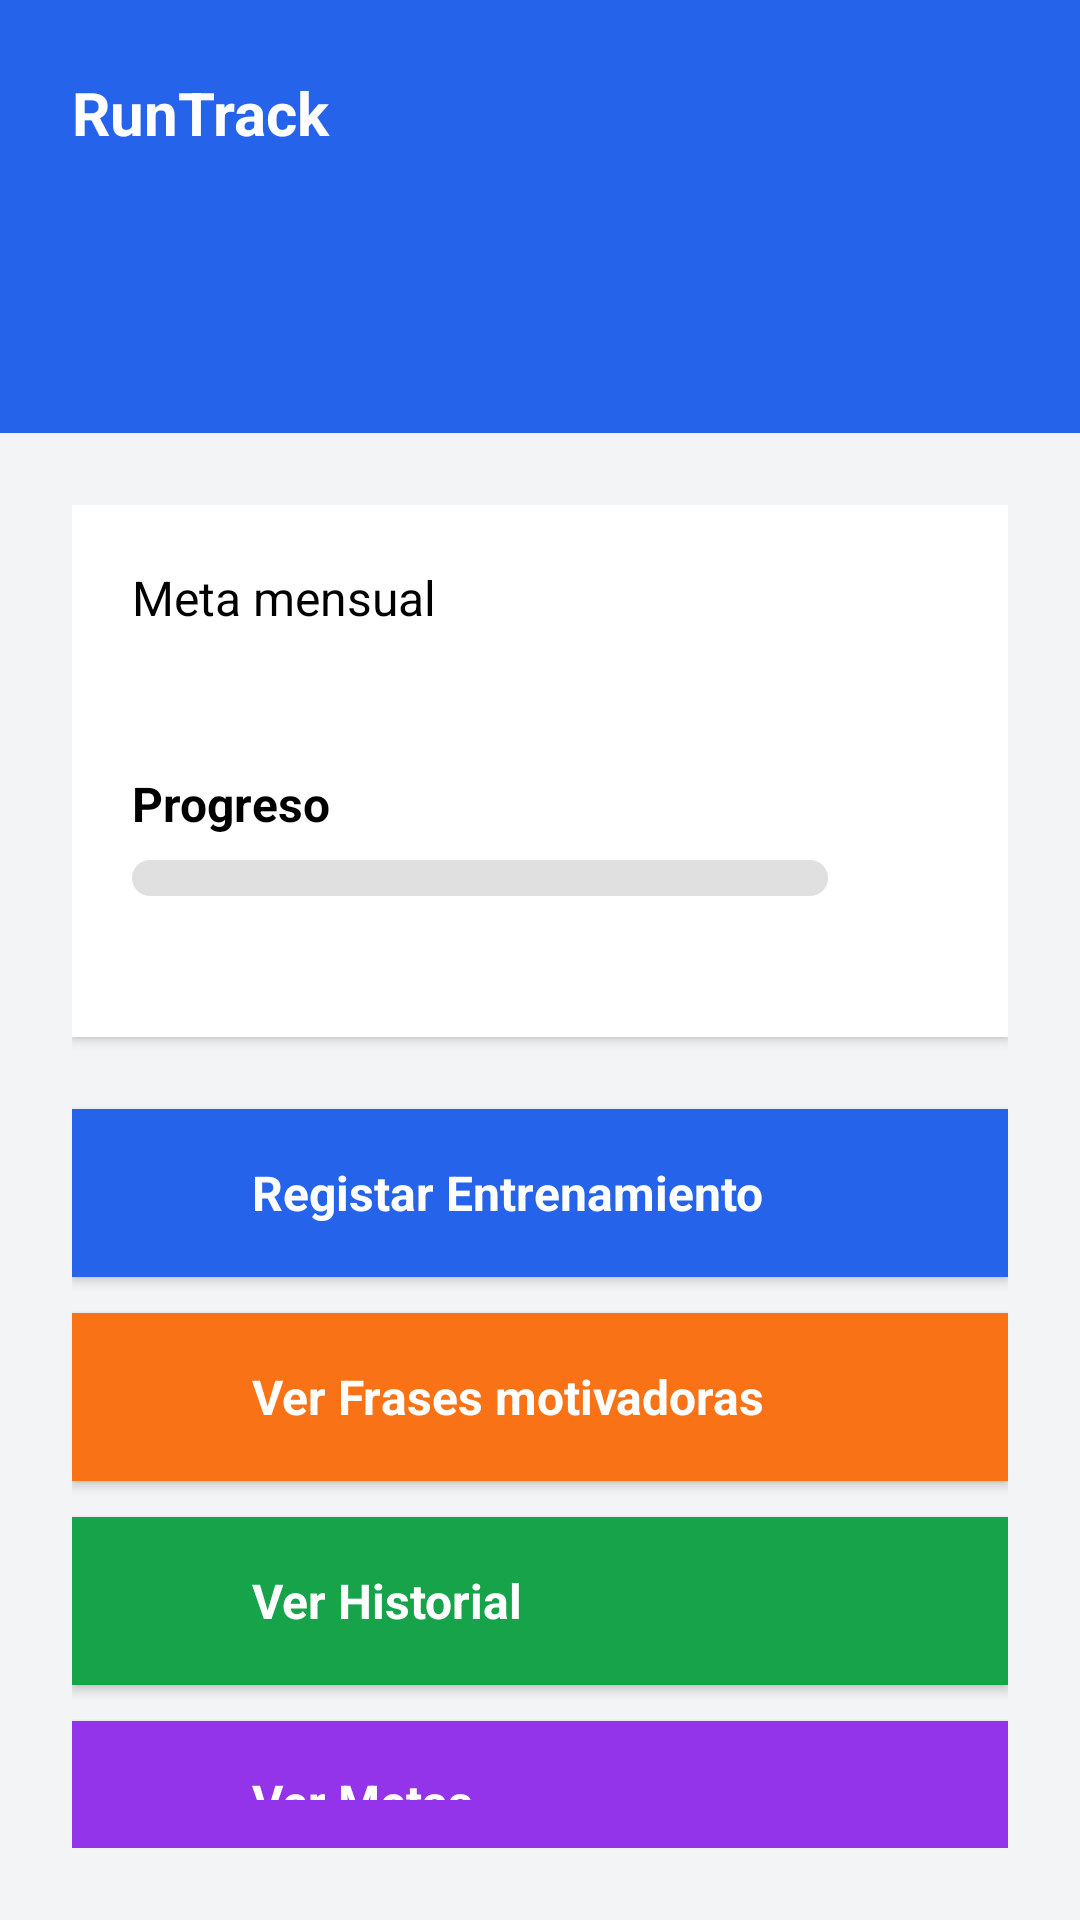

Android layout source for this screen:
<!-- AndroidManifest.xml: application theme Theme.AppParcial2_RodriguezV_LinaresK -->
<!-- res/layout/activity_inicio.xml -->
<?xml version="1.0" encoding="utf-8"?>
<RelativeLayout xmlns:android="http://schemas.android.com/apk/res/android"
    xmlns:tools="http://schemas.android.com/tools"
    android:id="@+id/main"
    android:layout_width="match_parent"
    android:layout_height="match_parent"
    tools:context=".InicioActivity"
    android:background="@color/fondo"    >

    <LinearLayout
        android:id="@+id/header"
        android:layout_width="match_parent"
        android:layout_height="wrap_content"
        android:layout_alignParentTop="true"
        android:background="@color/azul_head"
        android:orientation="vertical"
        android:padding="24dp"
        android:paddingBottom="32dp">

        <RelativeLayout
            android:layout_width="match_parent"
            android:layout_height="wrap_content"
            android:layout_marginBottom="24dp">

            <TextView
                android:layout_width="wrap_content"
                android:layout_height="wrap_content"
                android:layout_alignParentStart="true"
                android:layout_centerVertical="true"
                android:text="@string/nombreApp"
                android:textSize="20sp"
                android:textStyle="bold"
                android:textColor="@android:color/white" />

        </RelativeLayout>

        <LinearLayout
            android:layout_width="match_parent"
            android:layout_height="wrap_content"
            android:orientation="vertical">

            <TextView
                android:id="@+id/lblNombreUsuario"
                android:layout_width="wrap_content"
                android:layout_height="wrap_content"
                android:textSize="28sp"
                android:textStyle="bold"
                android:textColor="@android:color/white"
                android:layout_marginBottom="8dp" />

        </LinearLayout>

    </LinearLayout>

    <RelativeLayout
        android:layout_width="match_parent"
        android:layout_height="wrap_content"
        android:padding="24dp"
        android:layout_below="@+id/header">


        <RelativeLayout
            android:id="@+id/progeso"
            android:layout_width="match_parent"
            android:layout_height="wrap_content"
            android:layout_alignParentTop="true"
            android:padding="20dp"
            android:layout_marginBottom="24dp"
            android:elevation="2dp"
            android:background="@color/white">

            <LinearLayout
                android:layout_width="match_parent"
                android:layout_height="wrap_content"
                android:orientation="vertical"
                android:layout_toStartOf="@id/targetIcon"
                android:layout_centerVertical="true">

                <TextView
                    android:layout_width="wrap_content"
                    android:layout_height="wrap_content"
                    android:text="@string/lbl_meta"
                    android:textSize="16sp"
                    android:textColor="@android:color/black"/>

                <TextView
                    android:id="@+id/tvProgressKm"
                    android:layout_width="wrap_content"
                    android:layout_height="wrap_content"
                    android:textSize="20sp"
                    android:textColor="@android:color/black"
                    android:layout_marginTop="4dp"/>

                <TextView
                    android:id="@+id/txtProgreso"
                    android:layout_width="wrap_content"
                    android:layout_height="wrap_content"
                    android:text="@string/lbl_progreso"
                    android:textSize="16sp"
                    android:textColor="@android:color/black"
                    android:layout_marginTop="16dp"
                    android:textStyle="bold"/>

                <ProgressBar
                    android:id="@+id/progressBar"
                    style="@style/Widget.AppCompat.ProgressBar.Horizontal"
                    android:layout_width="match_parent"
                    android:layout_height="12dp"
                    android:layout_marginTop="8dp"
                    android:progressDrawable="@drawable/progressbar"
                    android:max="100"
                    android:progress="0"/>

                <TextView
                    android:id="@+id/tvRemaining"
                    android:layout_width="wrap_content"
                    android:layout_height="wrap_content"
                    android:textSize="14sp"
                    android:textColor="@android:color/darker_gray"
                    android:layout_marginTop="8dp"/>

            </LinearLayout>

            <TextView
                android:id="@+id/tvProgressPercent"
                android:layout_width="wrap_content"
                android:layout_height="wrap_content"
                android:textSize="20sp"
                android:layout_alignParentEnd="true"
                android:textColor="@android:color/black"
                android:layout_marginTop="8dp"/>

            <ImageView
                android:id="@+id/targetIcon"
                android:layout_width="40dp"
                android:layout_height="40dp"
                android:layout_alignParentEnd="true"
                android:layout_centerVertical="true"
                android:src="@drawable/objetivo"
                android:background="@color/white"
                android:padding="8dp"
                android:contentDescription="@string/icon_meta"/>

        </RelativeLayout>


        <RelativeLayout
            android:id="@+id/btnRegistrarEntrenamiento"
            android:layout_width="match_parent"
            android:layout_height="56dp"
            android:layout_below="@id/progeso"
            android:background="@color/azul_head"
            android:padding="16dp"
            android:layout_marginBottom="12dp"
            android:clickable="true"
            android:focusable="true"
            android:elevation="2dp">

            <ImageView
                android:id="@+id/iconAdd"
                android:layout_width="20dp"
                android:layout_height="20dp"
                android:layout_alignParentStart="true"
                android:layout_centerVertical="true"
                android:src="@drawable/registrar"
                android:layout_marginEnd="12dp"
                android:contentDescription="@string/lbl_registar"/>

            <TextView
                android:layout_width="wrap_content"
                android:layout_height="wrap_content"
                android:layout_toEndOf="@id/iconAdd"
                android:layout_centerVertical="true"
                android:layout_marginStart="12dp"
                android:text="@string/lbl_registar"
                android:textSize="16sp"
                android:textStyle="bold"
                android:textColor="@android:color/white" />

        </RelativeLayout>


        <RelativeLayout
            android:id="@+id/btnFrases"
            android:layout_width="match_parent"
            android:layout_height="56dp"
            android:layout_below="@id/btnRegistrarEntrenamiento"
            android:background="@color/orange_boton"
            android:padding="16dp"
            android:layout_marginBottom="12dp"
            android:clickable="true"
            android:focusable="true"
            android:elevation="2dp">

            <ImageView
                android:id="@+id/iconLightbulb"
                android:layout_width="20dp"
                android:layout_height="20dp"
                android:layout_alignParentStart="true"
                android:layout_centerVertical="true"
                android:src="@drawable/comentario"
                android:layout_marginEnd="12dp"
                android:contentDescription="@string/lbl_frases"/>

            <TextView
                android:layout_width="wrap_content"
                android:layout_height="wrap_content"
                android:layout_toEndOf="@id/iconLightbulb"
                android:layout_centerVertical="true"
                android:layout_marginStart="12dp"
                android:text="@string/lbl_frases"
                android:textSize="16sp"
                android:textStyle="bold"
                android:textColor="@android:color/white" />

        </RelativeLayout>

        <RelativeLayout
            android:id="@+id/btnHistorial"
            android:layout_width="match_parent"
            android:layout_height="56dp"
            android:layout_below="@id/btnFrases"
            android:background="@color/verde_boton"
            android:padding="16dp"
            android:layout_marginBottom="12dp"
            android:clickable="true"
            android:focusable="true"
            android:elevation="2dp">

            <ImageView
                android:id="@+id/iconHistory"
                android:layout_width="20dp"
                android:layout_height="20dp"
                android:layout_alignParentStart="true"
                android:layout_centerVertical="true"
                android:src="@drawable/historial"
                android:layout_marginEnd="12dp"
                android:contentDescription="@string/lbl_historal"/>

            <TextView
                android:layout_width="wrap_content"
                android:layout_height="wrap_content"
                android:layout_toEndOf="@id/iconHistory"
                android:layout_centerVertical="true"
                android:layout_marginStart="12dp"
                android:text="@string/lbl_historal"
                android:textSize="16sp"
                android:textStyle="bold"
                android:textColor="@android:color/white" />

        </RelativeLayout>

        <RelativeLayout
            android:id="@+id/btnMetas"
            android:layout_width="match_parent"
            android:layout_height="56dp"
            android:layout_below="@id/btnHistorial"
            android:background="@color/purpura"
            android:padding="16dp"
            android:clickable="true"
            android:focusable="true"
            android:elevation="2dp">

            <ImageView
                android:id="@+id/iconFlag"
                android:layout_width="20dp"
                android:layout_height="20dp"
                android:layout_alignParentStart="true"
                android:layout_centerVertical="true"
                android:src="@drawable/objetivo"
                android:layout_marginEnd="12dp"
                android:contentDescription="@string/lbl_metas"/>

            <TextView
                android:layout_width="wrap_content"
                android:layout_height="wrap_content"
                android:layout_toEndOf="@id/iconFlag"
                android:layout_centerVertical="true"
                android:layout_marginStart="12dp"
                android:text="@string/lbl_metas"
                android:textSize="16sp"
                android:textStyle="bold"
                android:textColor="@android:color/white" />

        </RelativeLayout>
    </RelativeLayout>
</RelativeLayout>
<!-- resources referenced by this layout -->
<resources>
  <color name="azul_head">#2563eb</color>
  <color name="fondo">#f3f4f6</color>
  <color name="orange_boton">#f97316</color>
  <color name="purpura">#9333ea</color>
  <color name="verde_boton">#16a34a</color>
  <color name="white">#FFFFFFFF</color>
  <!-- drawable progressbar (drawable) -->
  <?xml version="1.0" encoding="utf-8"?>
  <layer-list xmlns:android="http://schemas.android.com/apk/res/android">
      
      <item android:id="@android:id/background">
          <shape android:shape="rectangle">
              <corners android:radius="6dp" />
              <solid android:color="#E0E0E0" />  
          </shape>
      </item>
  
      
      <item android:id="@android:id/progress">
          <clip>
              <shape android:shape="rectangle">
                  <corners android:radius="6dp" />
                  <solid android:color="#FF5722" />  
              </shape>
          </clip>
      </item>
  </layer-list>
  <string name="icon_meta">Tu meta</string>
  <string name="lbl_frases">Ver Frases motivadoras</string>
  <string name="lbl_historal">Ver Historial</string>
  <string name="lbl_meta">Meta mensual</string>
  <string name="lbl_metas">Ver Metas</string>
  <string name="lbl_progreso">Progreso</string>
  <string name="lbl_registar">Registar Entrenamiento</string>
  <string name="nombreApp">RunTrack</string>
  <style name="Theme.AppParcial2_RodriguezV_LinaresK" parent="Theme.MaterialComponents.DayNight.DarkActionBar">
          
          <item name="colorPrimary">@color/purple_500</item>
          <item name="colorPrimaryVariant">@color/purple_700</item>
          <item name="colorOnPrimary">@color/white</item>
          
          <item name="colorSecondary">@color/teal_200</item>
          <item name="colorSecondaryVariant">@color/teal_700</item>
          <item name="colorOnSecondary">@color/black</item>
          
          <item name="android:statusBarColor">?attr/colorPrimaryVariant</item>
          
      </style>
  <color name="purple_500">#FF6200EE</color>
  <color name="purple_700">#FF3700B3</color>
  <color name="teal_200">#FF03DAC5</color>
  <color name="teal_700">#FF018786</color>
  <color name="black">#FF000000</color>
</resources>
